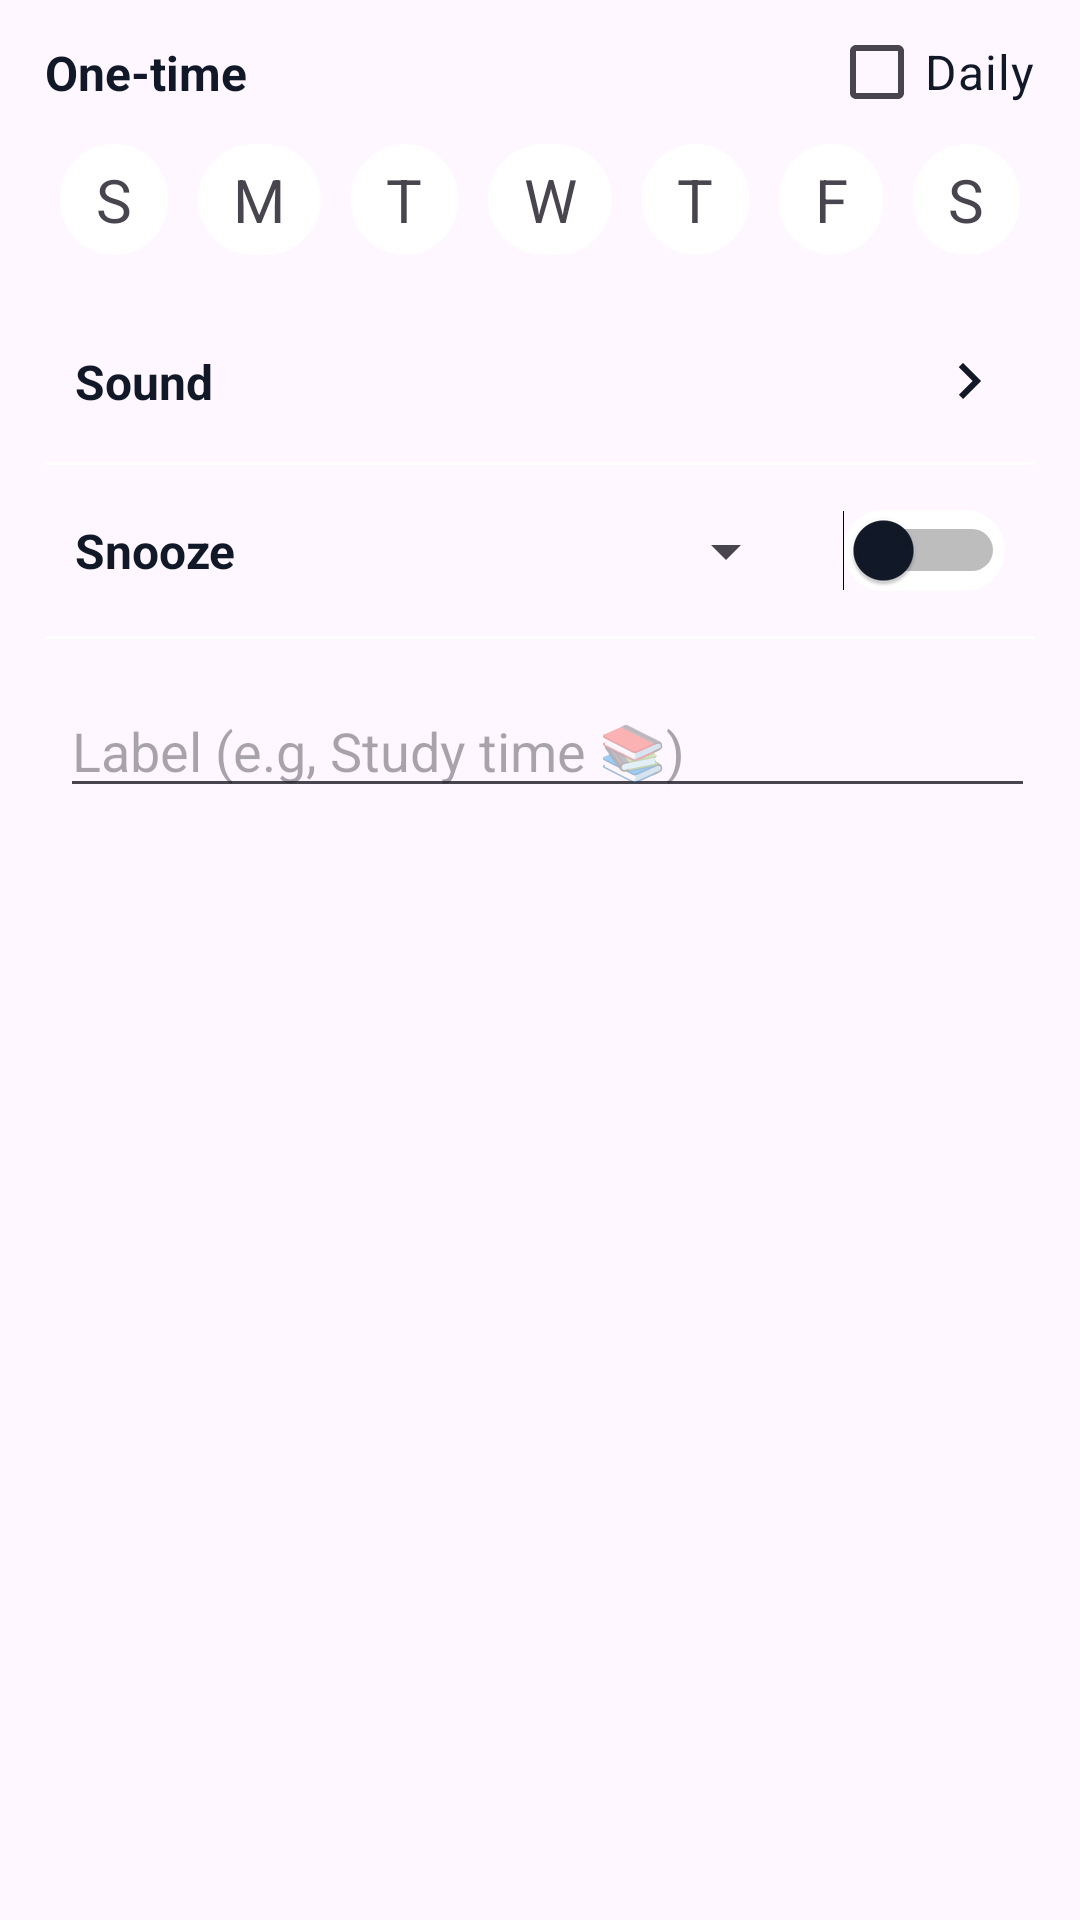

Reconstruct the res/layout file that produces this screen, plus the resources it refers to.
<!-- AndroidManifest.xml: application theme Theme.Alarmme -->
<!-- res/layout/layout_alarm_options.xml -->
<?xml version="1.0" encoding="utf-8"?>
<androidx.constraintlayout.widget.ConstraintLayout xmlns:android="http://schemas.android.com/apk/res/android"
    xmlns:app="http://schemas.android.com/apk/res-auto"
    xmlns:tools="http://schemas.android.com/tools"
    android:layout_width="match_parent"
    android:layout_height="match_parent"
    android:paddingLeft="15dp"
    android:paddingRight="15dp">

    <TextView
        android:id="@+id/textView24"
        android:layout_width="wrap_content"
        android:layout_height="wrap_content"
        android:text="@string/one_time"
        android:textColor="@color/textColor"
        android:textSize="16sp"
        android:textStyle="bold"
        app:layout_constraintBottom_toBottomOf="@id/dailyCheckBox"
        app:layout_constraintStart_toStartOf="parent"
        app:layout_constraintTop_toTopOf="@id/dailyCheckBox" />

    <CheckBox
        android:id="@+id/dailyCheckBox"
        android:layout_width="wrap_content"
        android:layout_height="wrap_content"
        android:text="@string/daily"
        android:textColor="@color/textColor"
        android:textSize="16sp"
        app:layout_constraintEnd_toEndOf="parent"
        app:layout_constraintTop_toTopOf="parent" />

    <LinearLayout
        android:id="@+id/daysLinearLayout"
        android:layout_width="match_parent"
        android:layout_height="wrap_content"
        android:gravity="center"
        android:orientation="horizontal"
        app:layout_constraintEnd_toEndOf="parent"
        app:layout_constraintStart_toStartOf="parent"
        app:layout_constraintTop_toBottomOf="@id/dailyCheckBox">

        <TextView
            android:id="@+id/sunTV"
            android:layout_width="wrap_content"
            android:layout_height="wrap_content"
            android:layout_gravity="center"
            android:layout_marginLeft="5dp"
            android:layout_marginRight="5dp"
            android:layout_weight="1"
            android:background="@drawable/radius_card_color100"
            android:gravity="center"
            android:padding="5dp"
            android:paddingStart="12dp"
            android:paddingEnd="12dp"
            android:text="@string/s"
            android:textSize="20sp" />

        <TextView
            android:id="@+id/monTV"
            android:layout_width="wrap_content"
            android:layout_height="wrap_content"
            android:layout_gravity="center"
            android:layout_marginLeft="5dp"
            android:layout_marginRight="5dp"
            android:layout_weight="1"
            android:background="@drawable/radius_card_color100"
            android:gravity="center"
            android:padding="5dp"
            android:paddingStart="12dp"
            android:paddingEnd="12dp"
            android:text="@string/m"
            android:textSize="20sp" />

        <TextView
            android:id="@+id/tueTV"
            android:layout_width="wrap_content"
            android:layout_height="wrap_content"
            android:layout_gravity="center"
            android:layout_marginLeft="5dp"
            android:layout_marginRight="5dp"
            android:layout_weight="1"
            android:background="@drawable/radius_card_color100"
            android:gravity="center"
            android:padding="5dp"
            android:paddingStart="12dp"
            android:paddingEnd="12dp"
            android:text="@string/t"
            android:textSize="20sp" />

        <TextView
            android:id="@+id/wedTV"
            android:layout_width="wrap_content"
            android:layout_height="wrap_content"
            android:layout_gravity="center"
            android:layout_marginLeft="5dp"
            android:layout_marginRight="5dp"
            android:layout_weight="1"
            android:background="@drawable/radius_card_color100"
            android:gravity="center"
            android:padding="5dp"
            android:paddingStart="12dp"
            android:paddingEnd="12dp"
            android:text="@string/w"
            android:textSize="20sp" />

        <TextView
            android:id="@+id/thurTV"
            android:layout_width="wrap_content"
            android:layout_height="wrap_content"
            android:layout_gravity="center"
            android:layout_marginLeft="5dp"
            android:layout_marginRight="5dp"
            android:layout_weight="1"
            android:background="@drawable/radius_card_color100"
            android:gravity="center"
            android:padding="5dp"
            android:paddingStart="12dp"
            android:paddingEnd="12dp"
            android:text="@string/t"
            android:textSize="20sp" />

        <TextView
            android:id="@+id/friTV"
            android:layout_width="wrap_content"
            android:layout_height="wrap_content"
            android:layout_gravity="center"
            android:layout_marginLeft="5dp"
            android:layout_marginRight="5dp"
            android:layout_weight="1"
            android:background="@drawable/radius_card_color100"
            android:gravity="center"
            android:padding="5dp"
            android:paddingStart="12dp"
            android:paddingEnd="12dp"
            android:text="@string/f"
            android:textSize="20sp" />

        <TextView
            android:id="@+id/satTV"
            android:layout_width="wrap_content"
            android:layout_height="wrap_content"
            android:layout_gravity="center"
            android:layout_marginLeft="5dp"
            android:layout_marginRight="5dp"
            android:layout_weight="1"
            android:background="@drawable/radius_card_color100"
            android:gravity="center"
            android:padding="5dp"
            android:paddingStart="12dp"
            android:paddingEnd="12dp"
            android:text="@string/s"
            android:textSize="20sp" />
    </LinearLayout>

    <androidx.constraintlayout.widget.ConstraintLayout
        android:id="@+id/soundConstr"
        android:layout_width="match_parent"
        android:layout_height="wrap_content"
        android:layout_marginTop="20dp"
        android:padding="10dp"
        app:layout_constraintEnd_toEndOf="parent"
        app:layout_constraintStart_toStartOf="parent"
        app:layout_constraintTop_toBottomOf="@id/daysLinearLayout">

        <TextView
            android:id="@+id/soundTV"
            android:layout_width="wrap_content"
            android:layout_height="wrap_content"
            android:text="@string/sound"
            android:textColor="@color/textColor"
            android:textSize="16sp"
            android:textStyle="bold"
            app:layout_constraintBottom_toBottomOf="parent"
            app:layout_constraintStart_toStartOf="parent"
            app:layout_constraintTop_toTopOf="parent" />

        <TextView
            android:id="@+id/soundTypeTV"
            android:layout_width="wrap_content"
            android:layout_height="wrap_content"
            android:layout_marginEnd="10dp"
            android:textColor="@color/textColor"
            android:textSize="16sp"
            app:layout_constraintBottom_toBottomOf="parent"
            app:layout_constraintEnd_toStartOf="@+id/imageView7"
            app:layout_constraintTop_toTopOf="parent" />

        <ImageView
            android:id="@+id/imageView7"
            android:layout_width="wrap_content"
            android:layout_height="wrap_content"
            app:layout_constraintBottom_toBottomOf="parent"
            app:layout_constraintEnd_toEndOf="parent"
            app:layout_constraintTop_toTopOf="parent"
            app:srcCompat="@drawable/baseline_keyboard_arrow_right_24"
            app:tint="@color/iconColor" />
    </androidx.constraintlayout.widget.ConstraintLayout>

    <TextView
        android:id="@+id/lineS"
        android:layout_width="0dp"
        android:layout_height="1dp"
        android:layout_marginTop="5dp"
        android:background="@color/cardColor"
        app:layout_constraintEnd_toEndOf="parent"
        app:layout_constraintStart_toStartOf="parent"
        app:layout_constraintTop_toBottomOf="@+id/soundConstr" />

    <androidx.constraintlayout.widget.ConstraintLayout
        android:id="@+id/snoozeConstr"
        android:layout_width="match_parent"
        android:layout_height="wrap_content"
        android:layout_marginTop="5dp"
        android:padding="10dp"
        app:layout_constraintEnd_toEndOf="parent"
        app:layout_constraintStart_toStartOf="parent"
        app:layout_constraintTop_toBottomOf="@id/lineS">

        <TextView
            android:id="@+id/snoozeTV"
            android:layout_width="0dp"
            android:layout_height="wrap_content"
            android:ellipsize="end"
            android:text="@string/snooze"
            android:textColor="@color/textColor"
            android:textSize="16sp"
            android:textStyle="bold"
            app:layout_constraintBottom_toBottomOf="parent"
            app:layout_constraintEnd_toStartOf="@+id/durationSpinner"
            app:layout_constraintStart_toStartOf="parent"
            app:layout_constraintTop_toTopOf="parent" />

        <Spinner
            android:id="@+id/durationSpinner"
            android:layout_width="wrap_content"
            android:layout_height="wrap_content"
            android:layout_marginEnd="15dp"
            app:layout_constraintBottom_toBottomOf="parent"
            app:layout_constraintEnd_toStartOf="@+id/snoozeSwitch"
            app:layout_constraintTop_toTopOf="parent" />

        <Switch
            android:id="@+id/snoozeSwitch"
            android:layout_width="wrap_content"
            android:layout_height="wrap_content"
            android:background="@drawable/radius_card_color100"
            android:buttonTint="@color/textColor"
            android:thumbTint="@color/textColor"
            app:layout_constraintBottom_toBottomOf="parent"
            app:layout_constraintEnd_toEndOf="parent"
            app:layout_constraintTop_toTopOf="parent" />

    </androidx.constraintlayout.widget.ConstraintLayout>

    <TextView
        android:id="@+id/lineSn"
        android:layout_width="0dp"
        android:layout_height="1dp"
        android:layout_marginTop="5dp"
        android:background="@color/cardColor"
        app:layout_constraintEnd_toEndOf="parent"
        app:layout_constraintStart_toStartOf="parent"
        app:layout_constraintTop_toBottomOf="@id/snoozeConstr" />

    <EditText
        android:id="@+id/labelET"
        android:layout_width="0dp"
        android:layout_height="wrap_content"
        android:layout_marginStart="5dp"
        android:layout_marginTop="15dp"
        android:ems="10"
        android:hint="@string/labelSub"
        android:inputType="text|textCapSentences"
        app:layout_constraintEnd_toEndOf="parent"
        app:layout_constraintStart_toStartOf="parent"
        app:layout_constraintTop_toBottomOf="@+id/lineSn" />

</androidx.constraintlayout.widget.ConstraintLayout>
<!-- resources referenced by this layout -->
<resources>
  <color name="cardColor">@color/cardLight</color>
  <color name="iconColor">@color/textLight</color>
  <color name="textColor">@color/textLight</color>
  <!-- drawable baseline_keyboard_arrow_right_24 (drawable) -->
  <vector android:autoMirrored="true" android:height="24dp"
      android:tint="#2563EB" android:viewportHeight="24"
      android:viewportWidth="24" android:width="24dp" xmlns:android="http://schemas.android.com/apk/res/android">
      <path android:fillColor="@android:color/white" android:pathData="M8.59,16.59L13.17,12 8.59,7.41 10,6l6,6 -6,6 -1.41,-1.41z"/>
  </vector>
  <!-- drawable radius_card_color100 (drawable) -->
  <?xml version="1.0" encoding="utf-8"?>
  <shape xmlns:android="http://schemas.android.com/apk/res/android">
          <corners android:radius="100dp" /> 
          <solid android:color="@color/cardColor" /> 
  </shape>
  <string name="daily">Daily</string>
  <string name="f">F</string>
  <string name="labelSub">Label (e.g, Study time 📚)</string>
  <string name="m">M</string>
  <string name="one_time">One-time</string>
  <string name="s">S</string>
  <string name="snooze">Snooze</string>
  <string name="sound">Sound</string>
  <string name="t">T</string>
  <string name="w">W</string>
  <style name="Theme.Alarmme" parent="Base.Theme.Alarmme" />
  <color name="cardLight">#FFFFFF</color>
  <color name="textLight">#111827</color>
  <style name="Base.Theme.Alarmme" parent="Theme.Material3.DayNight.NoActionBar">
          
          
      </style>
</resources>
